Run: headless pygame with SDL's dummy video driver; simulated clock (each Clock.tick advances the game by its frame time, no real sleeping); random seed 0; keys injected as events and as key.get_pressed() state; no mouse input; restart key SPACE tapped at the start of phases 3 and 4.
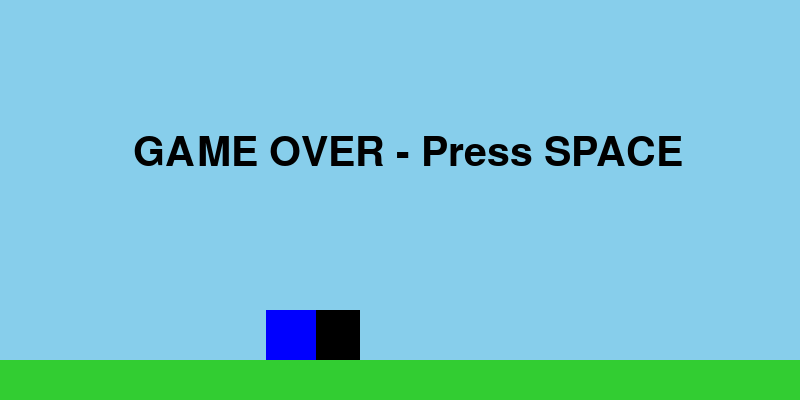
Frame 1 of 4 · flips 1–60 · no input
Frame 2 of 4 · flips 61–180 · tapped SPACE, RETURN · held RIGHT (→), D · screen unchanged from frame 1, image omitted
Frame 3 of 4 · flips 181–300 · tapped SPACE · held DOWN (↓), S · screen unchanged from frame 2, image omitted
Frame 4 of 4 · flips 301–420 · tapped SPACE · held LEFT (←), A, UP (↑), W · screen unchanged from frame 3, image omitted

The pygame program that drew these frames:

import pygame
import sys

pygame.init()

# RGB color definitions
BLUE = (0, 0, 255)
SKY_BLUE = (135, 206, 235)
GREEN = (50, 205, 50)
BLACK = (0, 0, 0)

# --- window setup ---
WIDTH, HEIGHT = 800, 400
window = pygame.display.set_mode((WIDTH, HEIGHT))
pygame.display.set_caption("Runner")

clock = pygame.time.Clock()

# world setup
GROUND_Y = HEIGHT - (HEIGHT // 10)
game_over = False

# Define Player
player = pygame.Rect(WIDTH // 3, GROUND_Y - 50, 50, 50)  # x, y, width, height
player_vel_y = 0
GRAVITY = 1
JUMP_STRENGTH = -14
on_ground = True

# Define Ground
ground = pygame.Rect(0, GROUND_Y, WIDTH, HEIGHT // 10)

# Define simple obstacle
obstacle_height = 50
obstacle_width = 50
obstacle = pygame.Rect(
    WIDTH + obstacle_width,
    GROUND_Y - obstacle_height,
    obstacle_width,
    obstacle_height
)
obstacle_speed = 10

font = pygame.font.SysFont(None, 60)

# --- main game loop ---
running = True
while running:
    # --- events / input ---
    for event in pygame.event.get():
        if event.type == pygame.QUIT:
            running = False

        # keydown events
        if event.type == pygame.KEYDOWN:
            if event.key == pygame.K_SPACE:
                if game_over:
                    # reset everything
                    player.x = WIDTH // 3
                    player.y = GROUND_Y - 50
                    player_vel_y = 0
                    on_ground = True
                    obstacle.x = WIDTH + obstacle_width
                    game_over = False
                else:
                    # jump (only if not game over and on ground)
                    if on_ground:
                        player_vel_y = JUMP_STRENGTH
                        on_ground = False

    # --- update game state (only if not game over) ---
    if not game_over:
        # apply gravity
        player_vel_y += GRAVITY
        player.y += player_vel_y

        # collide with ground
        if player.bottom >= GROUND_Y:
            player.bottom = GROUND_Y
            player_vel_y = 0
            on_ground = True

        # move obstacle
        obstacle.x -= obstacle_speed
        if obstacle.x <= -obstacle_width:
            obstacle.x += WIDTH + obstacle_width

        # check collision
        if player.colliderect(obstacle):
            game_over = True

    # --- draw ---
    window.fill(SKY_BLUE)  # sky blue background

    pygame.draw.rect(window, GREEN, ground)
    pygame.draw.rect(window, BLACK, obstacle)
    pygame.draw.rect(window, BLUE, player)

    if game_over:
        text = font.render("GAME OVER - Press SPACE", True, BLACK)
        window.blit(text, (WIDTH // 6, HEIGHT // 3))

    pygame.display.flip()
    clock.tick(60)

pygame.quit()
sys.exit()
